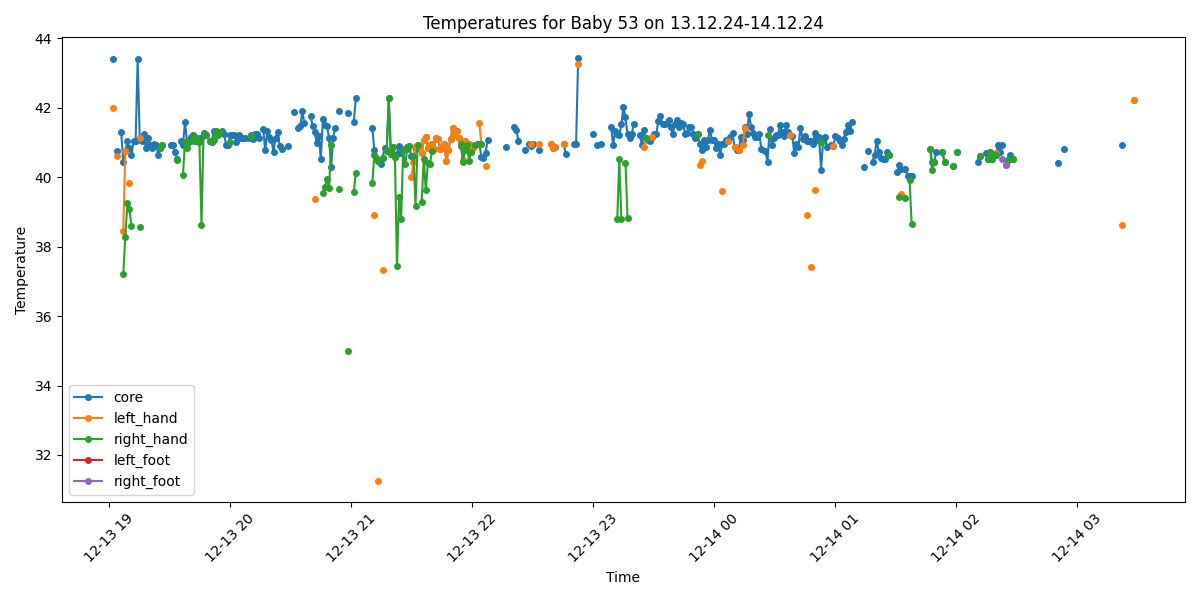

The file beside this chart, header and first rows:
Process, Image Path, core, left_hand, right_hand, left_foot, right_foot, limbs_avg, core_minus_limbs, diagnosis
True, /data/uabcvmsc/shared/newborn/53/13.12.2…, , , , , , , , No core temperature
True, /data/uabcvmsc/shared/newborn/53/13.12.2…, , , , , , , , No core temperature
True, /data/uabcvmsc/shared/newborn/53/13.12.2…, , , , , , , , No core temperature
True, /data/uabcvmsc/shared/newborn/53/13.12.2…, 43.4, 41.98, , , , 41.98, 1.42, Fever
False, /data/uabcvmsc/shared/newborn/53/13.12.2…, , , , , , , , 
True, /data/uabcvmsc/shared/newborn/53/13.12.2…, 40.75, 40.6, , , , 40.6, 0.15, Fever
False, /data/uabcvmsc/shared/newborn/53/13.12.2…, , , , , , , , 
True, /data/uabcvmsc/shared/newborn/53/13.12.2…, 41.31, , , , , , , Fever
True, /data/uabcvmsc/shared/newborn/53/13.12.2…, 40.44, 38.44, 37.2, , , 37.82, 2.62, Fever and Peripheral shutdown
True, /data/uabcvmsc/shared/newborn/53/13.12.2…, 40.75, 40.75, 38.29, , , 39.52, 1.23, Fever
True, /data/uabcvmsc/shared/newborn/53/13.12.2…, 41.04, , 39.25, , , 39.25, 1.79, Fever
True, /data/uabcvmsc/shared/newborn/53/13.12.2…, 40.84, 39.83, 39.08, , , 39.46, 1.38, Fever
True, /data/uabcvmsc/shared/newborn/53/13.12.2…, 40.64, , 38.59, , , 38.59, 2.05, Fever
True, /data/uabcvmsc/shared/newborn/53/13.12.2…, 41.04, , , , , , , Fever
True, /data/uabcvmsc/shared/newborn/53/13.12.2…, 41.05, , , , , , , Fever
True, /data/uabcvmsc/shared/newborn/53/13.12.2…, 43.4, , , , , , , Fever
True, /data/uabcvmsc/shared/newborn/53/13.12.2…, 41.14, 41.14, 38.57, , , 39.86, 1.28, Fever
True, /data/uabcvmsc/shared/newborn/53/13.12.2…, 41.04, , , , , , , Fever
True, /data/uabcvmsc/shared/newborn/53/13.12.2…, 41.23, , , , , , , Fever
True, /data/uabcvmsc/shared/newborn/53/13.12.2…, 40.83, , , , , , , Fever
True, /data/uabcvmsc/shared/newborn/53/13.12.2…, 41.14, , , , , , , Fever
True, /data/uabcvmsc/shared/newborn/53/13.12.2…, 40.92, , , , , , , Fever
True, /data/uabcvmsc/shared/newborn/53/13.12.2…, 40.85, , , , , , , Fever
True, /data/uabcvmsc/shared/newborn/53/13.12.2…, 40.96, , , , , , , Fever
True, /data/uabcvmsc/shared/newborn/53/13.12.2…, 40.93, , , , , , , Fever
True, /data/uabcvmsc/shared/newborn/53/13.12.2…, 40.65, , , , , , , Fever
True, /data/uabcvmsc/shared/newborn/53/13.12.2…, 40.84, , 40.84, , , 40.84, 0.0, Fever
True, /data/uabcvmsc/shared/newborn/53/13.12.2…, 40.94, , 40.94, , , 40.94, 0.0, Fever
False, /data/uabcvmsc/shared/newborn/53/13.12.2…, , , , , , , , 
False, /data/uabcvmsc/shared/newborn/53/13.12.2…, , , , , , , , 
False, /data/uabcvmsc/shared/newborn/53/13.12.2…, , , , , , , , 
True, /data/uabcvmsc/shared/newborn/53/13.12.2…, 40.94, , , , , , , Fever
True, /data/uabcvmsc/shared/newborn/53/13.12.2…, 40.93, , , , , , , Fever
True, /data/uabcvmsc/shared/newborn/53/13.12.2…, 40.74, , , , , , , Fever
True, /data/uabcvmsc/shared/newborn/53/13.12.2…, 40.53, , 40.5, , , 40.5, 0.03, Fever
False, /data/uabcvmsc/shared/newborn/53/13.12.2…, , , , , , , , 
True, /data/uabcvmsc/shared/newborn/53/13.12.2…, 41.04, , , , , , , Fever
True, /data/uabcvmsc/shared/newborn/53/13.12.2…, 40.93, , 40.07, , , 40.07, 0.86, Fever
True, /data/uabcvmsc/shared/newborn/53/13.12.2…, 41.6, , 41.02, , , 41.02, 0.58, Fever
True, /data/uabcvmsc/shared/newborn/53/13.12.2…, 40.95, , 40.84, , , 40.84, 0.11, Fever
True, /data/uabcvmsc/shared/newborn/53/13.12.2…, 41.08, , 41.03, , , 41.03, 0.05, Fever
True, /data/uabcvmsc/shared/newborn/53/13.12.2…, 41.15, , 41.03, , , 41.03, 0.12, Fever
True, /data/uabcvmsc/shared/newborn/53/13.12.2…, 41.22, , 41.22, , , 41.22, 0.0, Fever
True, /data/uabcvmsc/shared/newborn/53/13.12.2…, 41.03, , 41.03, , , 41.03, 0.0, Fever
True, /data/uabcvmsc/shared/newborn/53/13.12.2…, 41.12, , 41.12, , , 41.12, 0.0, Fever
True, /data/uabcvmsc/shared/newborn/53/13.12.2…, 41.02, , 41.02, , , 41.02, 0.0, Fever
True, /data/uabcvmsc/shared/newborn/53/13.12.2…, 41.13, , 38.62, , , 38.62, 2.51, Fever and Peripheral shutdown
True, /data/uabcvmsc/shared/newborn/53/13.12.2…, 41.28, , 41.23, , , 41.23, 0.05, Fever
True, /data/uabcvmsc/shared/newborn/53/13.12.2…, 41.21, , 41.21, , , 41.21, 0.0, Fever
False, /data/uabcvmsc/shared/newborn/53/13.12.2…, , , , , , , , 
True, /data/uabcvmsc/shared/newborn/53/13.12.2…, 41.04, , 41.04, , , 41.04, 0.0, Fever
True, /data/uabcvmsc/shared/newborn/53/13.12.2…, 41.02, , 41.02, , , 41.02, 0.0, Fever
True, /data/uabcvmsc/shared/newborn/53/13.12.2…, 41.33, , 41.08, , , 41.08, 0.25, Fever
True, /data/uabcvmsc/shared/newborn/53/13.12.2…, 41.33, , 41.33, , , 41.33, 0.0, Fever
True, /data/uabcvmsc/shared/newborn/53/13.12.2…, 41.31, , 41.21, , , 41.21, 0.1, Fever
True, /data/uabcvmsc/shared/newborn/53/13.12.2…, 41.31, , 41.31, , , 41.31, 0.0, Fever
True, /data/uabcvmsc/shared/newborn/53/13.12.2…, 41.33, , , , , , , Fever
True, /data/uabcvmsc/shared/newborn/53/13.12.2…, 41.23, , , , , , , Fever
True, /data/uabcvmsc/shared/newborn/53/13.12.2…, 40.93, , , , , , , Fever
True, /data/uabcvmsc/shared/newborn/53/13.12.2…, 40.92, , , , , , , Fever
... 440 more rows
